Image classification data set "CV_ML" (Caldeira777/CV_ML on GitHub). Class labels (3): chifre, mao aberta, um dedo.

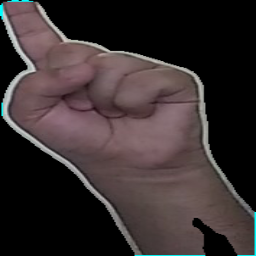
Label: um dedo

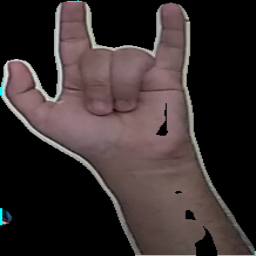
Label: chifre

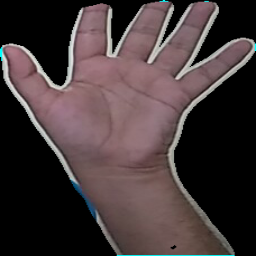
Label: mao aberta

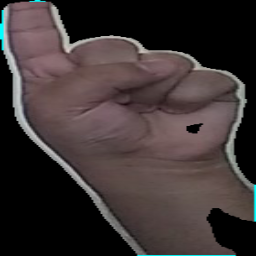
Label: um dedo

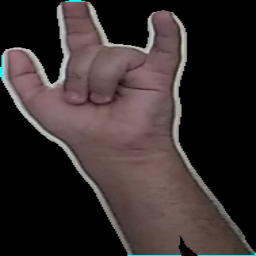
Label: chifre

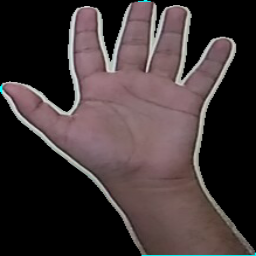
Label: mao aberta
